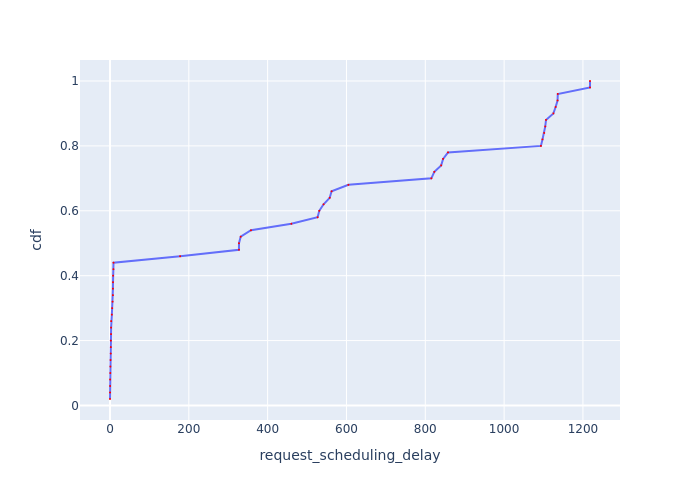

Source data for this figure (header and first rows):
Request Id, request_scheduling_delay, cdf
0_0, 0.002476, 0.02
0_20, 0.06643, 0.04
0_4, 0.2861, 0.06
0_6, 0.3511, 0.08
0_5, 0.7615, 0.1
0_16, 1.03, 0.12
0_15, 1.356, 0.14
0_1, 1.884, 0.16
0_18, 2.125, 0.18
0_14, 2.18, 0.2
0_17, 2.648, 0.22
0_21, 2.821, 0.24
0_11, 2.984, 0.26
0_12, 4.673, 0.28
0_8, 5.421, 0.3
0_3, 6.627, 0.32
0_19, 7.355, 0.34
0_13, 7.473, 0.36
0_10, 7.648, 0.38
0_2, 7.832, 0.4
0_9, 8.644, 0.42
0_7, 8.919, 0.44
0_22, 177.9, 0.46
0_24, 327.2, 0.48
0_25, 327.3, 0.5
0_26, 331.7, 0.52
0_23, 357.7, 0.54
0_27, 460.1, 0.56
0_32, 526.8, 0.58
0_31, 531, 0.6
0_30, 541.9, 0.62
0_29, 557.5, 0.64
0_28, 562.2, 0.66
0_33, 604.9, 0.68
0_37, 815.4, 0.7
0_36, 823, 0.72
0_35, 840.3, 0.74
0_34, 845.2, 0.76
0_38, 857.6, 0.78
0_40, 1093, 0.8
0_41, 1097, 0.82
0_39, 1102, 0.84
0_42, 1104, 0.86
0_43, 1106, 0.88
0_44, 1125, 0.9
0_45, 1131, 0.92
0_46, 1136, 0.94
0_47, 1136, 0.96
0_48, 1218, 0.98
0_49, 1218, 1.0
